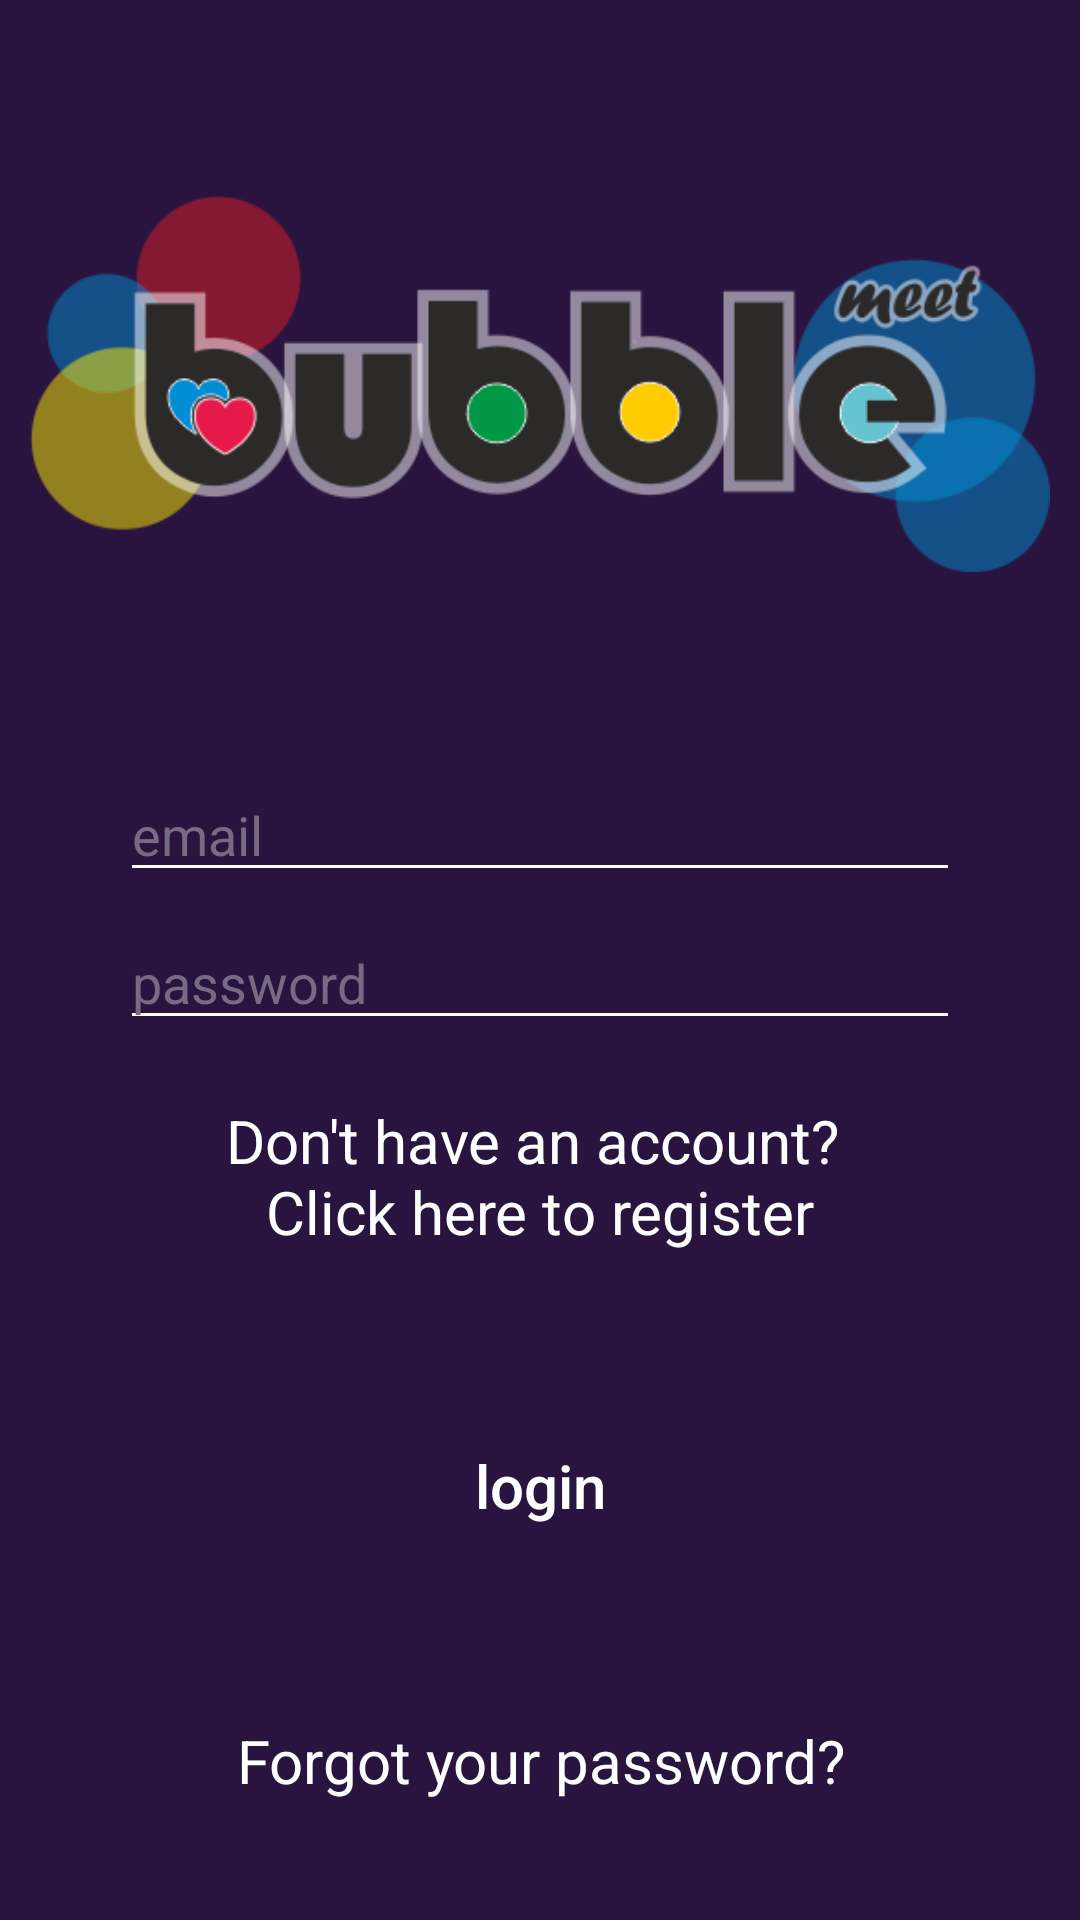

Reconstruct the res/layout file that produces this screen, plus the resources it refers to.
<!-- AndroidManifest.xml: application theme AppTheme -->
<!-- res/layout/activity_auth.xml -->
<?xml version="1.0" encoding="utf-8"?>
<androidx.constraintlayout.widget.ConstraintLayout xmlns:android="http://schemas.android.com/apk/res/android"
    xmlns:app="http://schemas.android.com/apk/res-auto"
    xmlns:tools="http://schemas.android.com/tools"
    android:layout_width="match_parent"
    android:layout_height="match_parent"
    android:background="@color/colorBackground"
    tools:context="com.rockstar.bubblemeetapp.AuthActivity">

    <ImageView
        android:id="@+id/imageViewLogo"
        android:layout_width="340dp"
        android:layout_height="240dp"
        android:layout_marginStart="8dp"
        android:layout_marginLeft="8dp"
        android:layout_marginTop="8dp"
        android:layout_marginEnd="8dp"
        android:layout_marginRight="8dp"
        app:layout_constraintEnd_toEndOf="parent"
        app:layout_constraintStart_toStartOf="parent"
        app:layout_constraintTop_toTopOf="parent"
        app:srcCompat="@drawable/logo_up_pages_button" />

    <EditText
        android:id="@+id/editTextEmail"
        android:layout_width="280dp"
        android:layout_height="wrap_content"
        android:layout_marginTop="8dp"
        android:ems="10"
        android:hint="@string/email"
        android:textColorHint="@color/colorTextHint"
        android:backgroundTint="@android:color/white"
        android:inputType="textEmailAddress"
        app:layout_constraintEnd_toEndOf="@+id/imageViewLogo"
        app:layout_constraintStart_toStartOf="@+id/imageViewLogo"
        app:layout_constraintTop_toBottomOf="@+id/imageViewLogo" />

    <EditText
        android:id="@+id/editTextPassword"
        android:layout_width="280dp"
        android:layout_height="wrap_content"
        android:layout_marginTop="8dp"
        android:ems="10"
        android:hint="@string/password"
        android:textColorHint="@color/colorTextHint"
        android:backgroundTint="@android:color/white"
        android:inputType="textPassword"
        app:layout_constraintEnd_toEndOf="@+id/editTextEmail"
        app:layout_constraintStart_toStartOf="@+id/editTextEmail"
        app:layout_constraintTop_toBottomOf="@+id/editTextEmail" />

    <TextView
        android:id="@+id/textViewDontHave"
        android:layout_width="wrap_content"
        android:layout_height="wrap_content"
        android:layout_marginStart="8dp"
        android:layout_marginLeft="8dp"
        android:layout_marginTop="20dp"
        android:layout_marginEnd="8dp"
        android:layout_marginRight="8dp"
        android:text="@string/dontHaveAccount"
        android:textColor="@android:color/white"
        android:textSize="20dp"
        android:gravity="center"
        app:layout_constraintEnd_toEndOf="@+id/editTextPassword"
        app:layout_constraintStart_toStartOf="@+id/editTextPassword"
        app:layout_constraintTop_toBottomOf="@+id/editTextPassword" />

    <Button
        android:id="@+id/button"
        android:layout_width="300dp"
        android:layout_height="60dp"
        android:layout_marginStart="8dp"
        android:layout_marginLeft="8dp"
        android:layout_marginTop="48dp"
        android:layout_marginEnd="8dp"
        android:layout_marginRight="8dp"
        android:background="@drawable/background_button"
        android:text="@string/login"
        android:textColor="@android:color/white"
        android:textSize="20dp"
        app:layout_constraintEnd_toEndOf="parent"
        app:layout_constraintStart_toStartOf="parent"
        app:layout_constraintTop_toBottomOf="@+id/textViewDontHave" />

    <TextView
        android:id="@+id/textView2"
        android:layout_width="wrap_content"
        android:layout_height="wrap_content"
        android:layout_marginStart="8dp"
        android:layout_marginLeft="8dp"
        android:layout_marginTop="48dp"
        android:layout_marginEnd="8dp"
        android:layout_marginRight="8dp"
        android:gravity="center"
        android:text="@string/forgotPassword"
        android:textColor="@android:color/white"
        android:textSize="20dp"
        app:layout_constraintEnd_toEndOf="parent"
        app:layout_constraintStart_toStartOf="parent"
        app:layout_constraintTop_toBottomOf="@+id/button" />


</androidx.constraintlayout.widget.ConstraintLayout>
<!-- resources referenced by this layout -->
<resources>
  <color name="colorBackground">#29143F</color>
  <color name="colorTextHint">#766A85</color>
  <!-- drawable logo_up_pages_button: png bitmap (drawable, 39535 bytes) -->
  <string name="dontHaveAccount">Don\'t have an account? \nClick here to register</string>
  <string name="email">email</string>
  <string name="forgotPassword">Forgot your password?</string>
  <string name="login">login</string>
  <string name="password">password</string>
  <style name="AppTheme" parent="Theme.AppCompat.NoActionBar">
          
          <item name="colorPrimary">@color/colorPrimary</item>
          <item name="colorPrimaryDark">@color/colorPrimaryDark</item>
          <item name="colorAccent">@color/colorAccent</item>
          <item name="buttonStyle">@style/NotCapsButton</item>
      </style>
  <color name="colorPrimary">#29143F</color>
  <color name="colorPrimaryDark">#29143F</color>
  <color name="colorAccent">#8D8395</color>
  <style name="NotCapsButton" parent="Widget.AppCompat.Button">
          <item name="android:textAllCaps">false</item>
      </style>
</resources>
